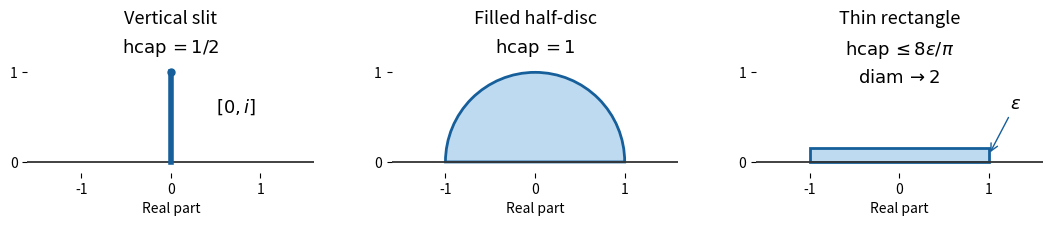

Write the Python code that produced this figure. (Note: this script raises an exception after producing the figure.)
"""Original diagram. CWD PNG; Python 3.14, matplotlib 3.10.7, numpy 2.3.5.
Dependencies: unchanged repository-root pyproject.toml.
"""
import os
os.environ.setdefault('MPLCONFIGDIR', '/tmp/2017-iii-paper-203-mpl-cache')
import matplotlib
matplotlib.use('Agg')
import matplotlib.pyplot as plt
from matplotlib.patches import Wedge, Rectangle
from pathlib import Path
fig, axes = plt.subplots(1, 3, figsize=(10.8, 3.6), dpi=100, facecolor='white')
for ax in axes:
    ax.set_facecolor('white')
    ax.axhline(0, color='#333333', linewidth=1.3)
    ax.set_xlim(-1.6, 1.6)
    ax.set_ylim(-0.12, 1.45)
    ax.set_aspect('equal')
    ax.set_xticks([-1, 0, 1])
    ax.set_yticks([0, 1])
    ax.tick_params(labelsize=10)
    ax.spines[['top', 'right', 'left', 'bottom']].set_visible(False)
    ax.set_xlabel('Real part', fontsize=10)
axes[0].plot([0, 0], [0, 1], linewidth=4, color='#165f9b')
axes[0].scatter([0], [1], color='#165f9b', s=25)
axes[0].set_title('Vertical slit', fontsize=13)
axes[0].text(0.5, 0.55, r'$[0,i]$', fontsize=13)
axes[0].text(0, 1.22, r'$\operatorname{hcap}=1/2$', ha='center', fontsize=13)
axes[1].add_patch(Wedge((0, 0), 1, 0, 180, facecolor='#bedaf0', edgecolor='#165f9b', linewidth=2))
axes[1].set_title('Filled half-disc', fontsize=13)
axes[1].text(0, 1.22, r'$\operatorname{hcap}=1$', ha='center', fontsize=13)
axes[2].add_patch(Rectangle((-1, 0), 2, .16, facecolor='#bedaf0', edgecolor='#165f9b', linewidth=2))
axes[2].annotate(r'$\varepsilon$', xy=(1, .08), xytext=(1.24, .6), fontsize=13, arrowprops={'arrowstyle': '->', 'color': '#165f9b'})
axes[2].set_title('Thin rectangle', fontsize=13)
axes[2].text(0, 1.2, r'$\operatorname{hcap}\leq 8\varepsilon/\pi$', ha='center', fontsize=13)
axes[2].text(0, .89, r'$\operatorname{diam}\to 2$', ha='center', fontsize=13)
fig.subplots_adjust(left=.04, right=.98, bottom=.14, top=.89, wspace=.27)
fig.savefig(Path.cwd() / (Path(__file__).stem + '.png'), dpi=100, facecolor='white', transparent=False)
plt.close(fig)
